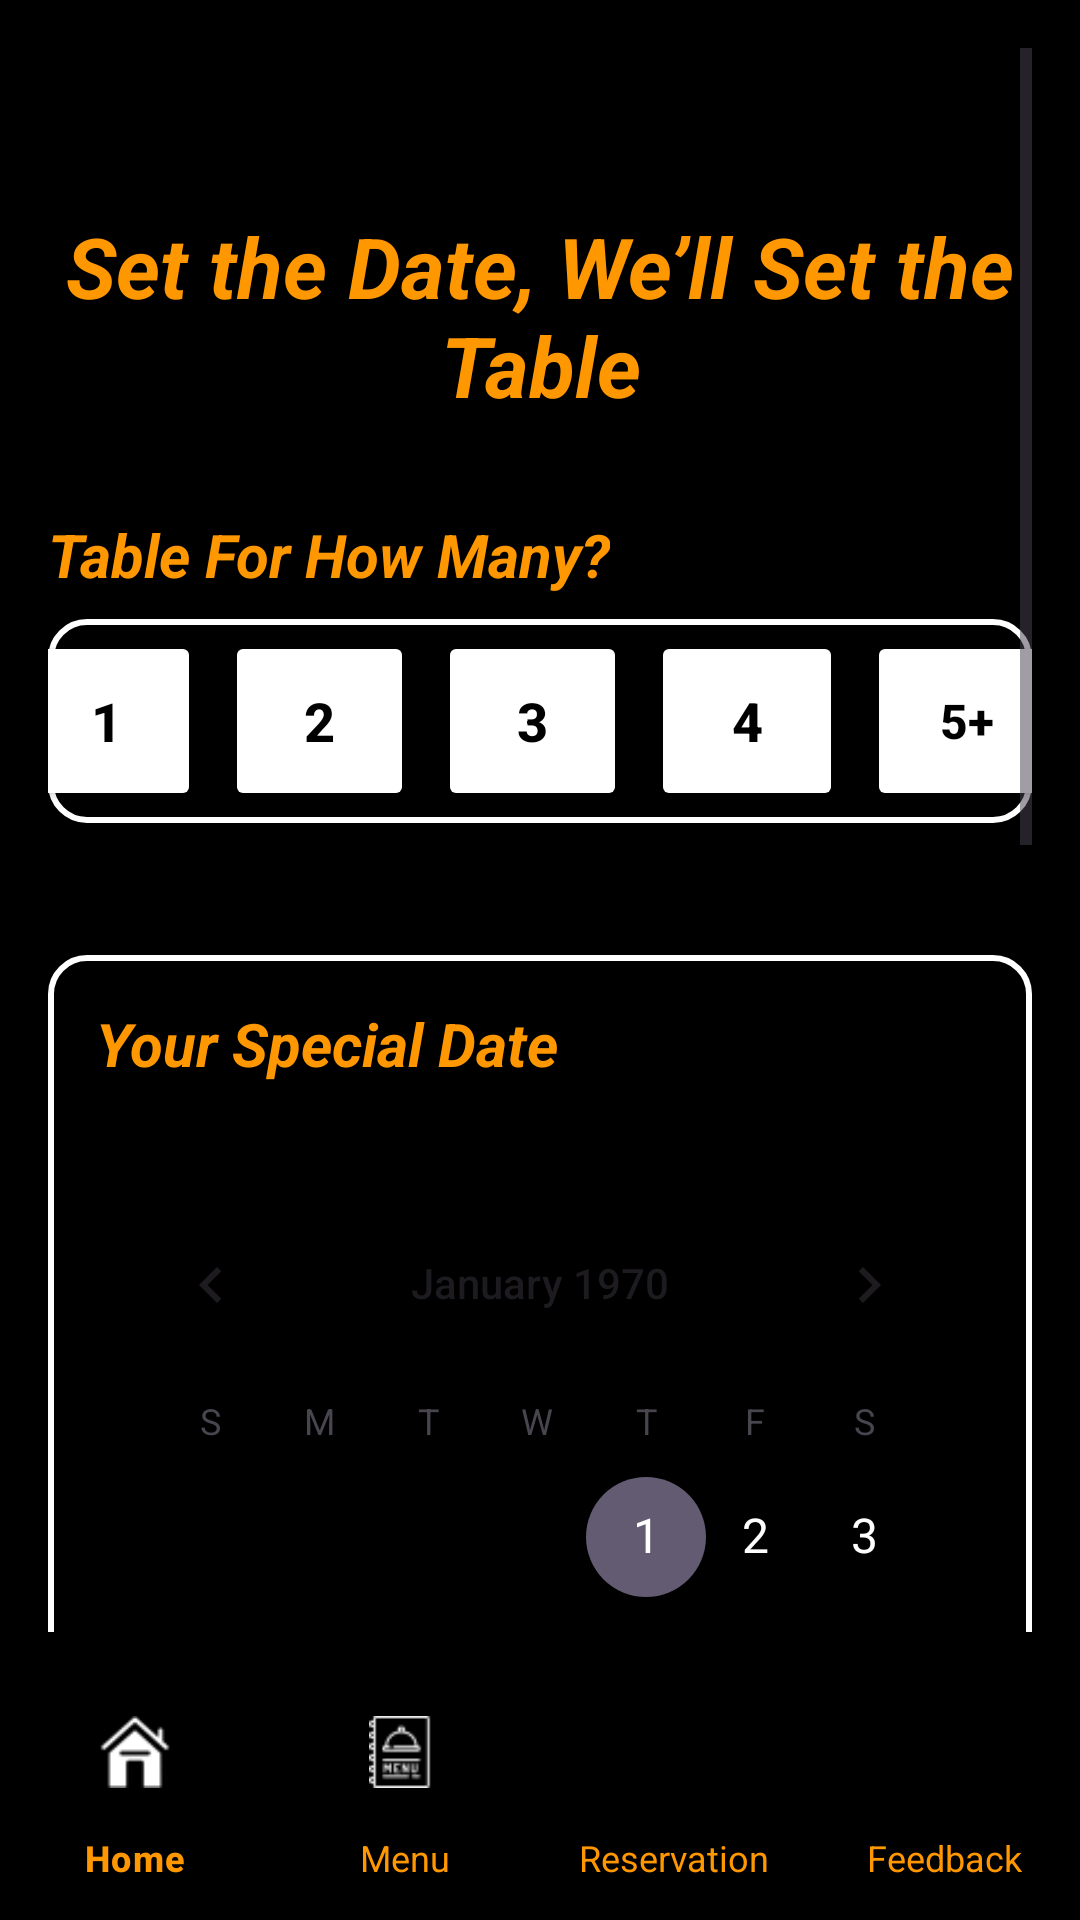

This screen was rendered from an Android layout file. Write that file and the resources it references.
<!-- AndroidManifest.xml: application theme Theme.TheGardenOfEatN -->
<!-- res/layout/activity_reservation.xml -->
<LinearLayout xmlns:android="http://schemas.android.com/apk/res/android"
    xmlns:app="http://schemas.android.com/apk/res-auto"
    xmlns:tools="http://schemas.android.com/tools"
    android:id="@+id/mainLayout"
    android:layout_width="match_parent"
    android:layout_height="match_parent"
    android:orientation="vertical"
    android:background="@color/black"
    tools:context=".MainActivity">

    
    <ScrollView
        android:layout_width="match_parent"
        android:layout_height="0dp"
        android:layout_weight="1"
        android:padding="16dp">

        <LinearLayout
            android:layout_width="match_parent"
            android:layout_height="wrap_content"
            android:orientation="vertical">

            
            <TextView
                android:id="@+id/tvReservationHeading"
                android:layout_width="match_parent"
                android:layout_height="wrap_content"
                android:layout_marginTop="24dp"
                android:layout_marginBottom="16dp"
                android:paddingTop="30dp"
                android:gravity="center"
                android:text="Set the Date, We’ll Set the
                Table"
                android:textColor="#FF9800"
                android:textSize="28sp"
                android:textStyle="bold|italic" />

            
            <TextView
                android:id="@+id/PartySize"
                android:layout_width="wrap_content"
                android:layout_height="wrap_content"
                android:text="Table For How Many?"
                android:textSize="20sp"
                android:textStyle="bold|italic"
                android:textColor="#FF9800"
                android:layout_marginTop="15dp" />

            <LinearLayout
                android:background="@drawable/border_white"
                android:id="@+id/layoutPartySize"
                android:layout_width="match_parent"
                android:layout_height="wrap_content"
                android:orientation="horizontal"
                android:gravity="center"
                android:layout_marginTop="8dp"
                android:layout_marginBottom="24dp">

                
                <Button
                    android:id="@+id/btnParty1"
                    android:layout_width="63dp"
                    android:layout_height="60dp"
                    android:text="1"
                    android:textSize="18sp"
                    android:backgroundTint="#FFFFFF"
                    android:textColor="#000000"
                    android:textStyle="bold"
                    android:layout_margin="4dp" />

                <Button
                    android:id="@+id/btnParty2"
                    android:layout_width="63dp"
                    android:layout_height="60dp"
                    android:text="2"
                    android:textSize="18sp"
                    android:backgroundTint="#FFFFFF"
                    android:textColor="#000000"
                    android:textStyle="bold"
                    android:layout_margin="4dp" />

                <Button
                    android:id="@+id/btnParty3"
                    android:layout_width="63dp"
                    android:layout_height="60dp"
                    android:textSize="18sp"
                    android:text="3"
                    android:backgroundTint="#FFFFFF"
                    android:textColor="#000000"
                    android:textStyle="bold"
                    android:layout_margin="4dp" />

                <Button
                    android:id="@+id/btnParty4"
                    android:layout_width="64dp"
                    android:layout_height="60dp"
                    android:text="4"
                    android:textSize="18sp"
                    android:backgroundTint="#FFFFFF"
                    android:textColor="#000000"
                    android:textStyle="bold"
                    android:layout_margin="4dp" />

                <Button
                    android:id="@+id/btnParty5plus"
                    android:layout_width="67dp"
                    android:layout_height="60dp"
                    android:text="5+"
                    android:textSize="16sp"
                    android:backgroundTint="#FFFFFF"
                    android:textColor="#000000"
                    android:textStyle="bold"
                    android:layout_margin="4dp" />
            </LinearLayout>

            
            <LinearLayout
                android:layout_width="match_parent"
                android:layout_height="wrap_content"
                android:orientation="vertical"
                android:background="@drawable/border_white"
                android:padding="16dp"
                android:layout_marginTop="20dp"
                android:layout_marginBottom="24dp">

                <TextView
                    android:id="@+id/tvSelectDate"
                    android:layout_width="wrap_content"
                    android:layout_height="wrap_content"
                    android:text="Your Special Date"
                    android:textSize="20sp"
                    android:textStyle="bold|italic"
                    android:textColor="#FF9800"
                    android:layout_marginBottom="25dp" />

                <CalendarView
                    android:id="@+id/calendarView"
                    android:layout_width="match_parent"
                    android:layout_height="wrap_content"
                    android:layout_marginTop="8dp"
                    android:layout_marginBottom="8dp"
                    android:textColorHint="#AAAAAA"
                    android:focusedMonthDateColor="#FFFFFF"
                    android:unfocusedMonthDateColor="#888888"
                    android:selectedWeekBackgroundColor="#2196F3"
                    android:weekSeparatorLineColor="#2196F3"
                    android:dateTextAppearance="@style/CalendarDateText" />
            </LinearLayout>

            
            <TextView
                android:id="@+id/tvTimeSlots"
                android:layout_width="wrap_content"
                android:layout_height="wrap_content"
                android:text="What Time Works for You?"
                android:textSize="20sp"
                android:textStyle="bold|italic"
                android:textColor="#FF9800"
                android:layout_marginBottom="12dp" />

            <GridLayout
                android:id="@+id/layoutTimeButtons"
                android:layout_width="match_parent"
                android:layout_height="wrap_content"
                android:background="@drawable/border_white"
                android:columnCount="2"
                android:orientation="horizontal"
                android:alignmentMode="alignMargins"
                android:columnOrderPreserved="false"
                android:useDefaultMargins="true"
                android:layout_marginTop="8dp"
                android:layout_marginBottom="8dp">

                <Button
                    android:id="@+id/btnTime5"
                    android:layout_width="0dp"
                    android:layout_height="50dp"
                    android:layout_columnWeight="1"
                    android:text="09:00 - 14:00"
                    android:backgroundTint="@color/white"
                    android:textColor="@color/black"
                    android:textStyle="bold" />

                <Button
                    android:id="@+id/btnTime6"
                    android:layout_width="0dp"
                    android:layout_height="50dp"
                    android:layout_columnWeight="1"
                    android:text="14:00 - 18:30"
                    android:backgroundTint="@color/white"
                    android:textColor="@color/black"
                    android:textStyle="bold" />

                <Button
                    android:id="@+id/btnTime7"
                    android:layout_width="0dp"
                    android:layout_height="50dp"
                    android:layout_columnWeight="1"
                    android:text="18:30 - 20:00"
                    android:backgroundTint="@color/white"
                    android:textColor="@color/black"
                    android:textStyle="bold" />

                <Button
                    android:id="@+id/btnTime8"
                    android:layout_width="0dp"
                    android:layout_height="50dp"
                    android:layout_columnWeight="1"
                    android:text="20:00 - 23:30"
                    android:backgroundTint="@color/white"
                    android:textColor="@color/black"
                    android:textStyle="bold" />
            </GridLayout>

            
            <LinearLayout
                android:id="@+id/layoutLegend"
                android:layout_width="match_parent"
                android:layout_height="wrap_content"
                android:orientation="horizontal"
                android:gravity="center"
                android:layout_marginTop="16dp"
                android:layout_marginBottom="24dp">

                <Button
                    android:id="@+id/BtnAvailable"
                    android:layout_width="30dp"
                    android:layout_height="30dp"
                    android:backgroundTint="#2196F3"
                    android:layout_marginEnd="4dp"
                    android:enabled="false" />

                <TextView
                    android:layout_width="wrap_content"
                    android:layout_height="wrap_content"
                    android:text="Available  "
                    android:textColor="#FFFFFF"
                    android:textSize="16sp"
                    android:layout_marginEnd="16dp" />

                <Button
                    android:id="@+id/BtnNotAvailable"
                    android:layout_width="30dp"
                    android:layout_height="30dp"
                    android:backgroundTint="#FF0000"
                    android:layout_marginEnd="4dp"
                    android:enabled="false" />

                <TextView
                    android:layout_width="wrap_content"
                    android:layout_height="wrap_content"
                    android:text="Not Available"
                    android:textColor="#FFFFFF"
                    android:textSize="16sp" />
            </LinearLayout>

            
            <Button
                android:id="@+id/btnConfirmReservation"
                android:layout_width="match_parent"
                android:layout_height="wrap_content"
                android:text="Confirm Reservation"
                android:textSize="20sp"
                android:textStyle="bold|italic"
                android:backgroundTint="#2196F3"
                android:textColor="#FFFFFF"
                android:layout_marginTop="16dp"
                android:layout_marginBottom="24dp"
                android:padding="12dp" />
        </LinearLayout>
    </ScrollView>

    
    <com.google.android.material.bottomnavigation.BottomNavigationView
        android:id="@+id/bottomNavigationView"
        android:layout_width="match_parent"
        android:layout_height="wrap_content"
        android:background="#000000"
        app:itemTextColor="#FF9800"
        app:labelVisibilityMode="labeled"
        app:itemIconTint="@color/white"
        app:itemTextAppearanceInactive="@menu/menu_main"
        app:itemHorizontalTranslationEnabled="true"
        app:menu="@menu/menu_main" />
</LinearLayout>
<!-- resources referenced by this layout -->
<resources>
  <color name="black">#FF000000</color>
  <color name="white">#FFFFFFFF</color>
  <!-- drawable border_white (drawable) -->
  <?xml version="1.0" encoding="utf-8"?>
  <shape xmlns:android="http://schemas.android.com/apk/res/android"
      android:shape="rectangle">
      <stroke
          android:width="2dp"
          android:color="#FFFFFF" />
      <corners android:radius="12dp"/>
      <solid android:color="#000000"/>
  </shape>
  <style name="CalendarDateText" parent="TextAppearance.AppCompat.Medium">
          <item name="android:textColor">#FFFFFF</item>
          <item name="android:textSize">16sp</item>
          <item name="android:textColorPrimary">#FFFFFF</item>
          <item name="android:textColorSecondary">#FFFFFF</item>
          <item name="colorAccent">#2196F3</item>
      </style>
  <style name="Theme.TheGardenOfEatN" parent="Base.Theme.TheGardenOfEatN" />
  <style name="Base.Theme.TheGardenOfEatN" parent="Theme.Material3.DayNight.NoActionBar">
          
          
      </style>
</resources>
